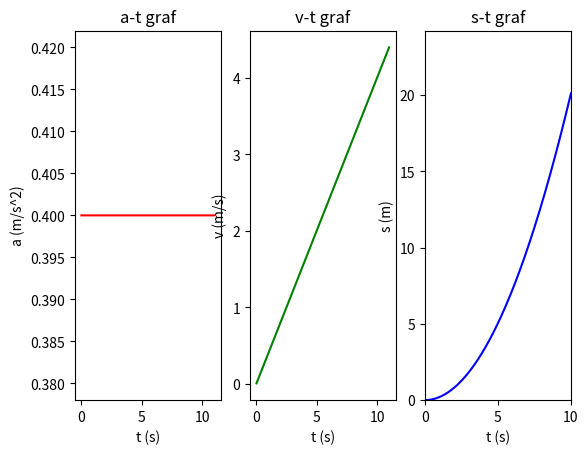

This figure's Python source:
import matplotlib.pyplot as matplot
import numpy as np

F = 2
m = 5
a = []

dt = 0.01
t = 10
total_time = np.arange(0,t+1,dt)

v0 = 0
s0 = 0
v = [v0]
s = [s0]

for i in range(len(total_time)):
    a.append(F/m)
    v.append(v[i] + a[i]*dt)
    s.append(s[i] + v[i+1]*dt)

v.remove(v0)
s.remove(s0)

fig, axes = matplot.subplots(nrows=1, ncols=3)

axes[0].plot(total_time,a,color='red')
axes[0].set_title('a-t graf')
axes[0].set_xlabel('t (s)')
axes[0].set_ylabel('a (m/s^2)')

axes[1].plot(total_time,v,color='green')
axes[1].set_title('v-t graf')
axes[1].set_xlabel('t (s)')
axes[1].set_ylabel('v (m/s)')

axes[2].plot(total_time,s,color='blue')
axes[2].set_title('s-t graf')
axes[2].set_xlabel('t (s)')
axes[2].set_ylabel('s (m)')
axes[2].axis([0, t, 0, s[-1]])

matplot.show()